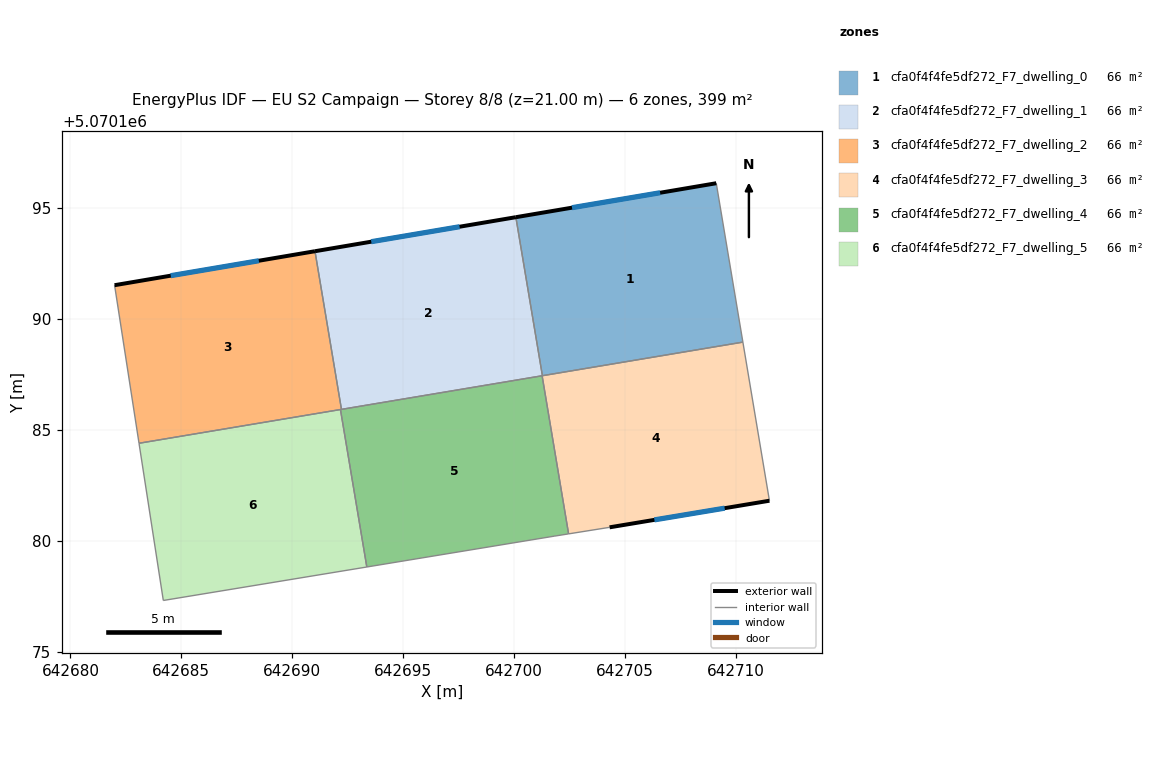
=== STOREY PLAN SPEC (per zone: floor XY polygon, exterior-wall plan segments, windows/doors) ===
zone 1: cfa0f4f4fe5df272_F7_dwelling_0  (66.5 m²)
  floor: (642709.11, 5070196.12) (642710.31, 5070188.96) (642701.27, 5070187.45) (642700.08, 5070194.59)
  exterior wall: (642709.11, 5070196.12) – (642700.08, 5070194.59)  [9.2 m]
    window: (642706.58, 5070195.69) – (642702.61, 5070195.02)  [5.3 m²]
  interior walls: 3
zone 2: cfa0f4f4fe5df272_F7_dwelling_1  (66.5 m²)
  floor: (642700.08, 5070194.59) (642701.27, 5070187.45) (642692.22, 5070185.93) (642691.02, 5070193.06)
  exterior wall: (642700.08, 5070194.59) – (642691.02, 5070193.06)  [9.2 m]
    window: (642697.54, 5070194.16) – (642693.56, 5070193.49)  [5.3 m²]
  interior walls: 4
zone 3: cfa0f4f4fe5df272_F7_dwelling_2  (66.5 m²)
  floor: (642691.02, 5070193.06) (642692.22, 5070185.93) (642683.09, 5070184.40) (642681.99, 5070191.53)
  exterior wall: (642691.02, 5070193.06) – (642681.99, 5070191.53)  [9.2 m]
    window: (642688.49, 5070192.63) – (642684.52, 5070191.95)  [5.3 m²]
  interior walls: 4
zone 4: cfa0f4f4fe5df272_F7_dwelling_3  (66.5 m²)
  floor: (642710.31, 5070188.96) (642711.51, 5070181.81) (642704.30, 5070180.61) (642702.45, 5070180.32) (642701.26, 5070187.44)
  exterior wall: (642704.30, 5070180.61) – (642711.51, 5070181.81)  [7.3 m]
    window: (642706.32, 5070180.95) – (642709.49, 5070181.48)  [4.2 m²]
  interior walls: 5
zone 5: cfa0f4f4fe5df272_F7_dwelling_4  (66.5 m²)
  floor: (642701.26, 5070187.44) (642702.45, 5070180.32) (642701.80, 5070180.21) (642693.36, 5070178.82) (642692.17, 5070185.92)
  interior walls: 6
zone 6: cfa0f4f4fe5df272_F7_dwelling_5  (66.5 m²)
  floor: (642692.17, 5070185.92) (642693.36, 5070178.82) (642684.19, 5070177.32) (642683.09, 5070184.40)
  interior walls: 4

=== DERIVED (storey summary) ===
Building: EU S2 Campaign
Storey: 8 of 8  (floor level z = 21.00 m)
Storey gross floor area: 398.7 m²
Zones on this storey: 6
  - cfa0f4f4fe5df272_F7_dwelling_0: floor 66.5 m²; exterior wall 9.2 m (27.5 m²); 1 window(s) 5.3 m²; WWR 19.3%
  - cfa0f4f4fe5df272_F7_dwelling_1: floor 66.5 m²; exterior wall 9.2 m (27.6 m²); 1 window(s) 5.3 m²; WWR 19.3%
  - cfa0f4f4fe5df272_F7_dwelling_2: floor 66.5 m²; exterior wall 9.2 m (27.5 m²); 1 window(s) 5.3 m²; WWR 19.3%
  - cfa0f4f4fe5df272_F7_dwelling_3: floor 66.5 m²; exterior wall 7.3 m (21.9 m²); 1 window(s) 4.2 m²; WWR 19.3%
  - cfa0f4f4fe5df272_F7_dwelling_4: floor 66.5 m²
  - cfa0f4f4fe5df272_F7_dwelling_5: floor 66.5 m²
Zone adjacency (shared interzone walls):
  - cfa0f4f4fe5df272_F7_dwelling_0 ↔ cfa0f4f4fe5df272_F7_dwelling_1
  - cfa0f4f4fe5df272_F7_dwelling_0 ↔ cfa0f4f4fe5df272_F7_dwelling_3
  - cfa0f4f4fe5df272_F7_dwelling_1 ↔ cfa0f4f4fe5df272_F7_dwelling_2
  - cfa0f4f4fe5df272_F7_dwelling_1 ↔ cfa0f4f4fe5df272_F7_dwelling_3
  - cfa0f4f4fe5df272_F7_dwelling_1 ↔ cfa0f4f4fe5df272_F7_dwelling_4
  - cfa0f4f4fe5df272_F7_dwelling_2 ↔ cfa0f4f4fe5df272_F7_dwelling_4
  - cfa0f4f4fe5df272_F7_dwelling_2 ↔ cfa0f4f4fe5df272_F7_dwelling_5
  - cfa0f4f4fe5df272_F7_dwelling_3 ↔ cfa0f4f4fe5df272_F7_dwelling_4
  - cfa0f4f4fe5df272_F7_dwelling_4 ↔ cfa0f4f4fe5df272_F7_dwelling_5